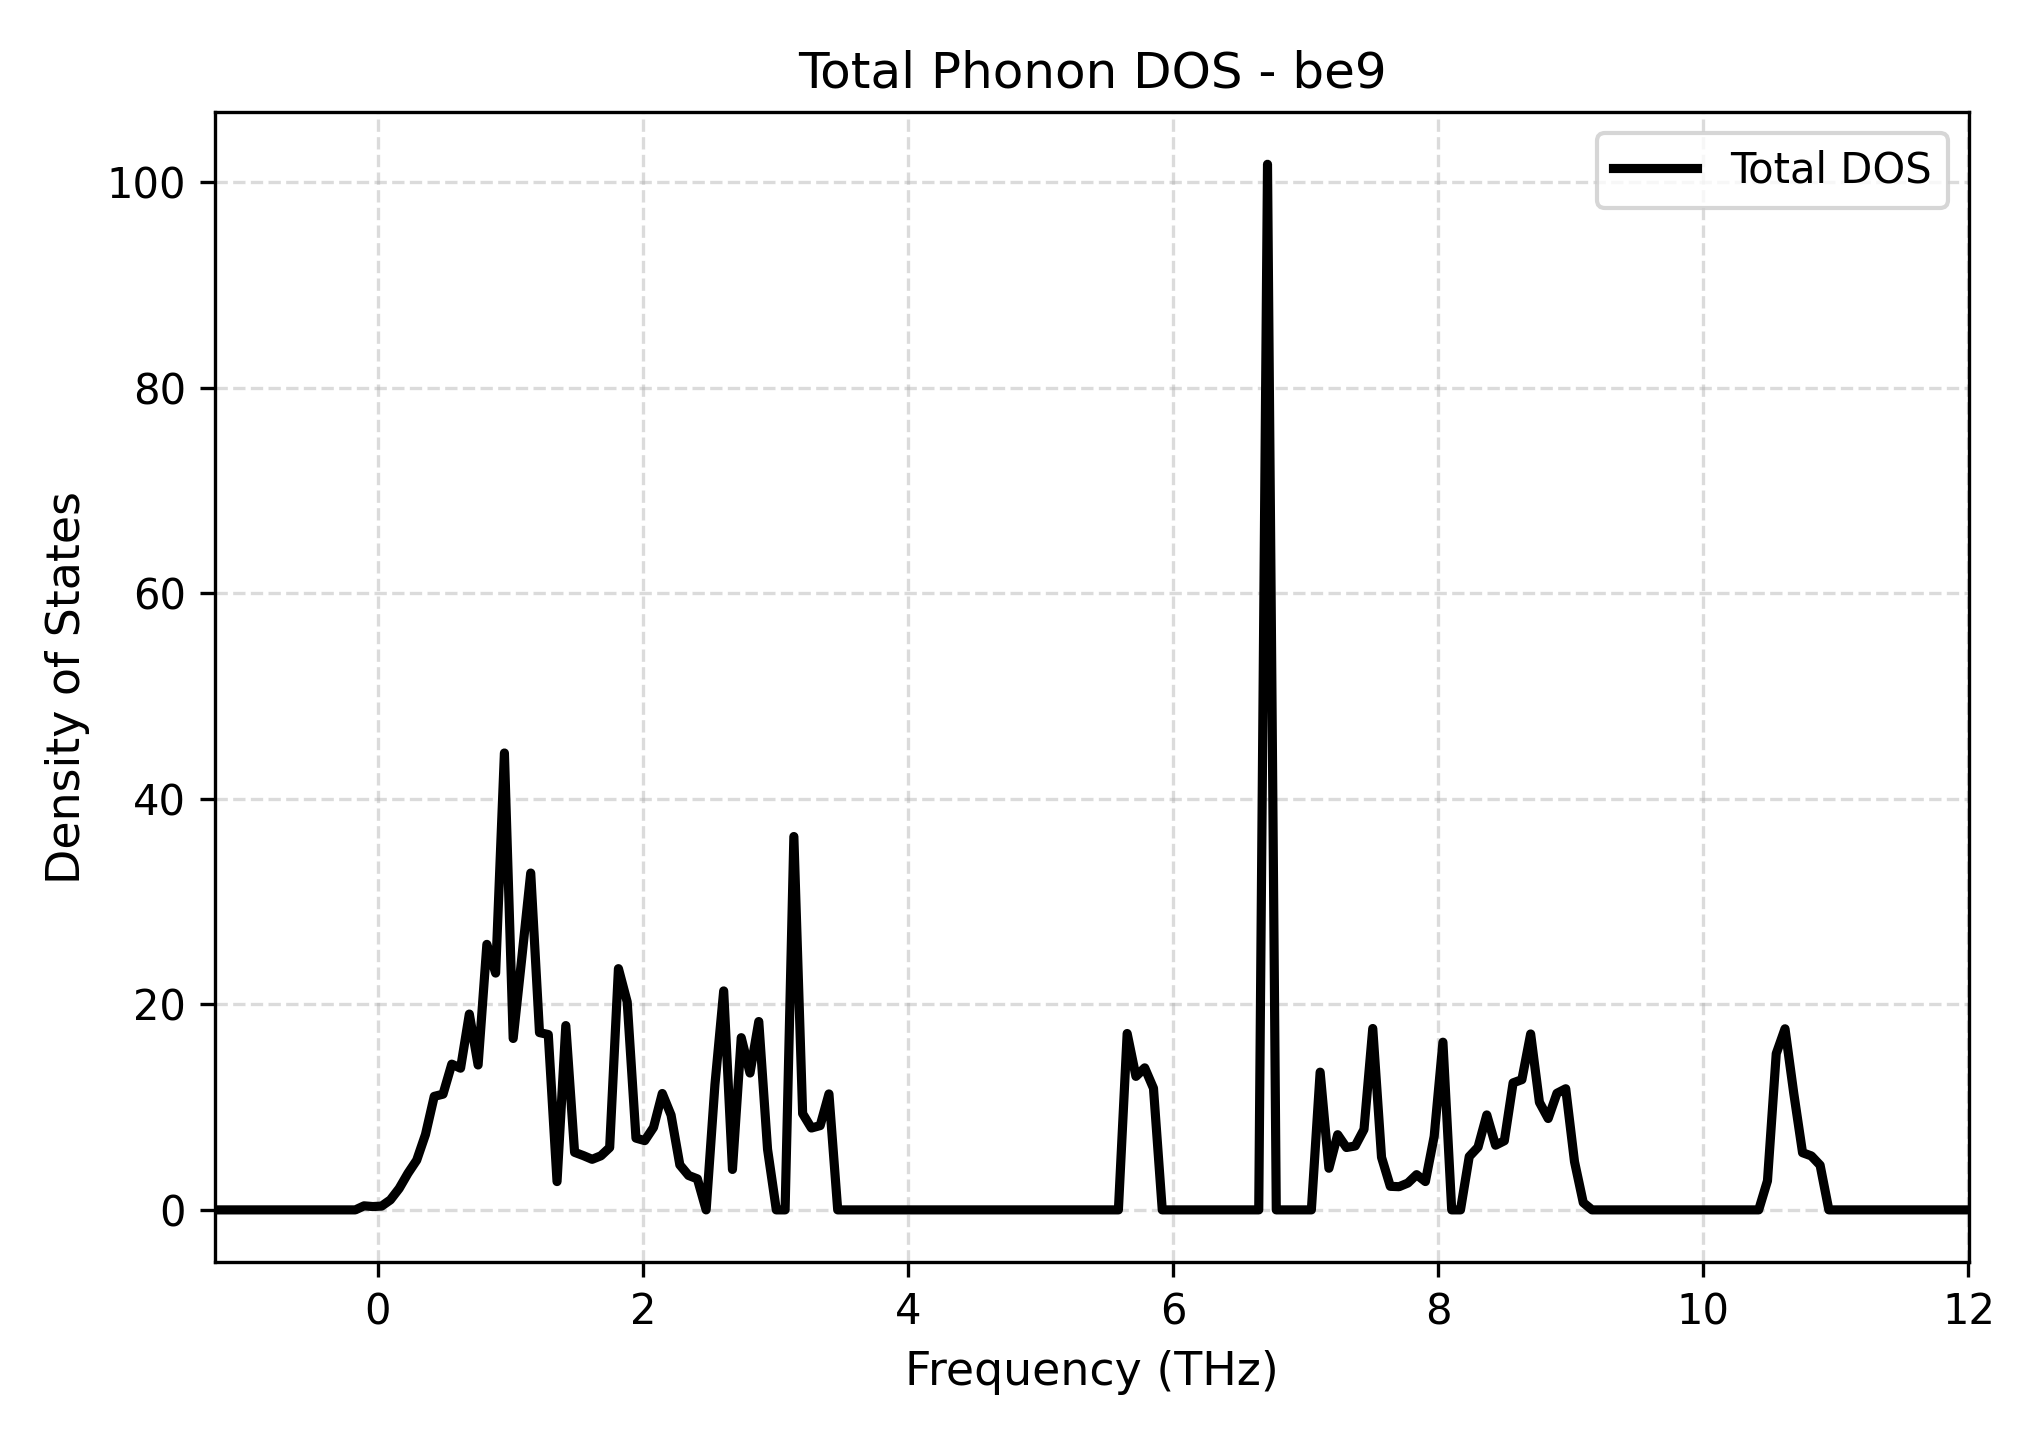

The file beside this chart, header and first rows:
Frequency_THz, Total_DOS
-1.227, 0.0
-1.161, 0.0
-1.094, 0.0
-1.028, 0.0
-0.9622, 0.0
-0.896, 0.0
-0.8298, 0.0
-0.7637, 0.0
-0.6975, 0.0
-0.6313, 0.0
-0.5652, 0.0
-0.499, 0.0
-0.4329, 0.0
-0.3667, 0.0
-0.3005, 0.0
-0.2344, 0.0
-0.1682, 0.0
-0.1021, 0.3935
-0.0359, 0.3233
0.03026, 0.3697
0.09642, 0.9737
0.1626, 2.083
0.2287, 3.556
0.2949, 4.836
0.3611, 7.332
0.4272, 11.05
0.4934, 11.26
0.5596, 14.18
0.6257, 13.79
0.6919, 19.06
0.758, 14.1
0.8242, 25.84
0.8904, 23.05
0.9565, 44.46
1.023, 16.68
1.089, 24.65
1.155, 32.78
1.221, 17.25
1.287, 17.07
1.353, 2.754
1.42, 17.94
1.486, 5.601
1.552, 5.283
1.618, 4.921
1.684, 5.264
1.75, 6.065
1.817, 23.48
1.883, 20.24
1.949, 6.984
2.015, 6.74
2.081, 8.026
2.147, 11.33
2.214, 9.225
2.28, 4.38
2.346, 3.35
2.412, 3.019
2.478, 0.0
2.544, 12.17
2.611, 21.31
2.677, 3.936
... 141 more rows
